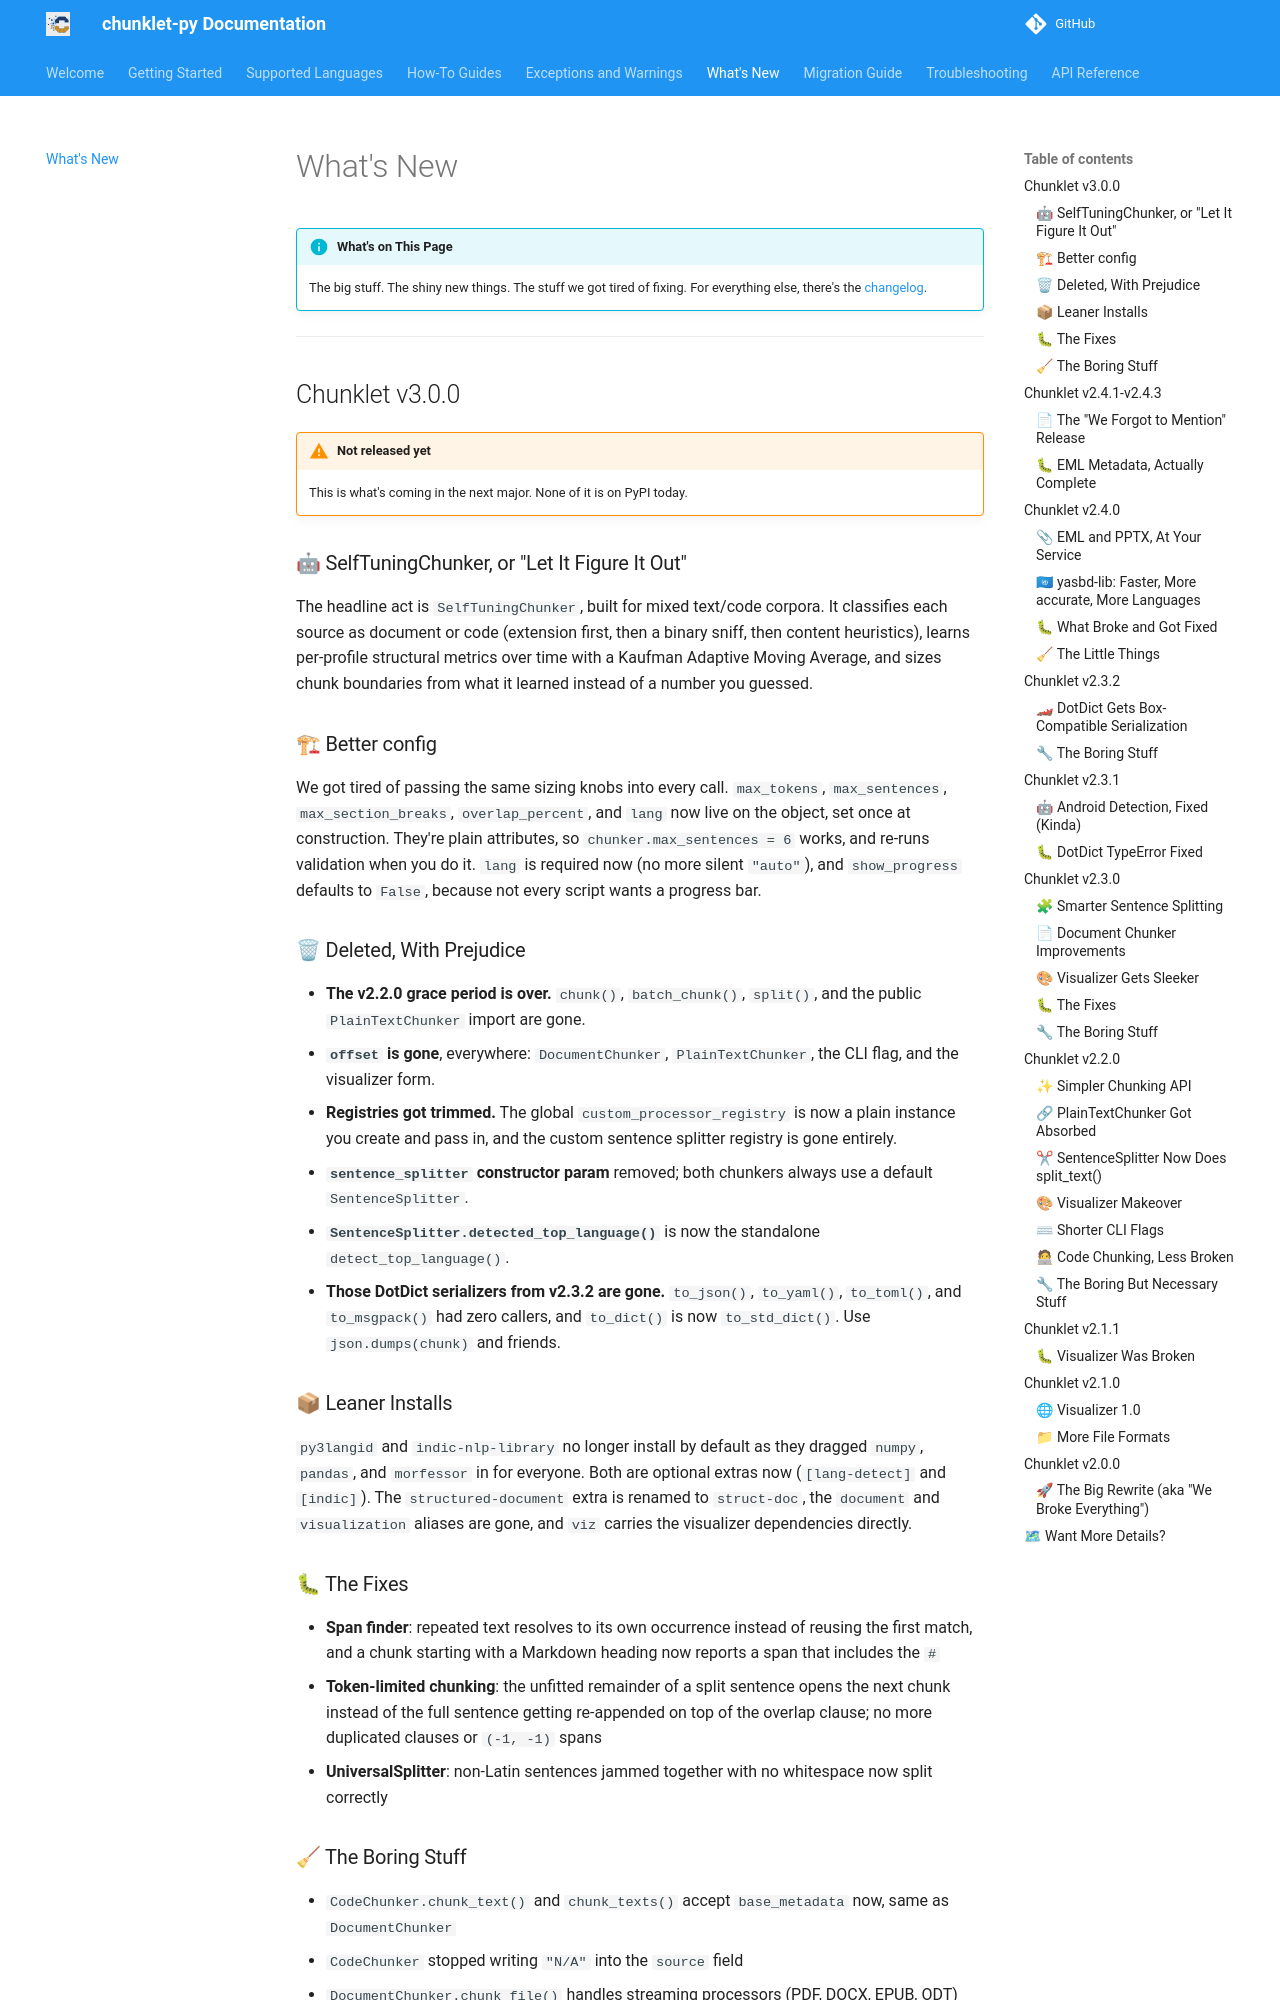

repository: speedyk-005/chunklet-py · page: 3.0.0/whats-new/index.html · generator: mkdocs

!!! info "What's on This Page"
    The big stuff. The shiny new things. The stuff we got tired of fixing. For everything else, there's the [changelog](https://github.com/speedyk-005/chunklet-py/blob/main/CHANGELOG.md).

---

## Chunklet v3.0.0

!!! warning "Not released yet"
    This is what's coming in the next major. None of it is on PyPI today.

### 🤖 SelfTuningChunker, or "Let It Figure It Out"

The headline act is `SelfTuningChunker`, built for mixed text/code corpora. It classifies each source as document or code (extension first, then a binary sniff, then content heuristics), learns per-profile structural metrics over time with a Kaufman Adaptive Moving Average, and sizes chunk boundaries from what it learned instead of a number you guessed.

### 🏗 Better config

We got tired of passing the same sizing knobs into every call. `max_tokens`, `max_sentences`, `max_section_breaks`, `overlap_percent`, and `lang` now live on the object, set once at construction. They're plain attributes, so `chunker.max_sentences = 6` works, and re-runs validation when you do it. `lang` is required now (no more silent `"auto"`), and `show_progress` defaults to `False`, because not every script wants a progress bar.

### 🗑 Deleted, With Prejudice

- **The v2.2.0 grace period is over.** `chunk()`, `batch_chunk()`, `split()`, and the public `PlainTextChunker` import are gone.
- **`offset` is gone**, everywhere: `DocumentChunker`, `PlainTextChunker`, the CLI flag, and the visualizer form.
- **Registries got trimmed.** The global `custom_processor_registry` is now a plain instance you create and pass in, and the custom sentence splitter registry is gone entirely.
- **`sentence_splitter` constructor param** removed; both chunkers always use a default `SentenceSplitter`.
- **`SentenceSplitter.detected_top_language()`** is now the standalone `detect_top_language()`.
- **Those DotDict serializers from v2.3.2 are gone.** `to_json()`, `to_yaml()`, `to_toml()`, and `to_msgpack()` had zero callers, and `to_dict()` is now `to_std_dict()`. Use `json.dumps(chunk)` and friends.

### 📦 Leaner Installs

`py3langid` and `indic-nlp-library` no longer install by default as they dragged `numpy`, `pandas`, and `morfessor` in for everyone. Both are optional extras now (`[lang-detect]` and `[indic]`). The `structured-document` extra is renamed to `struct-doc`, the `document` and `visualization` aliases are gone, and `viz` carries the visualizer dependencies directly.
